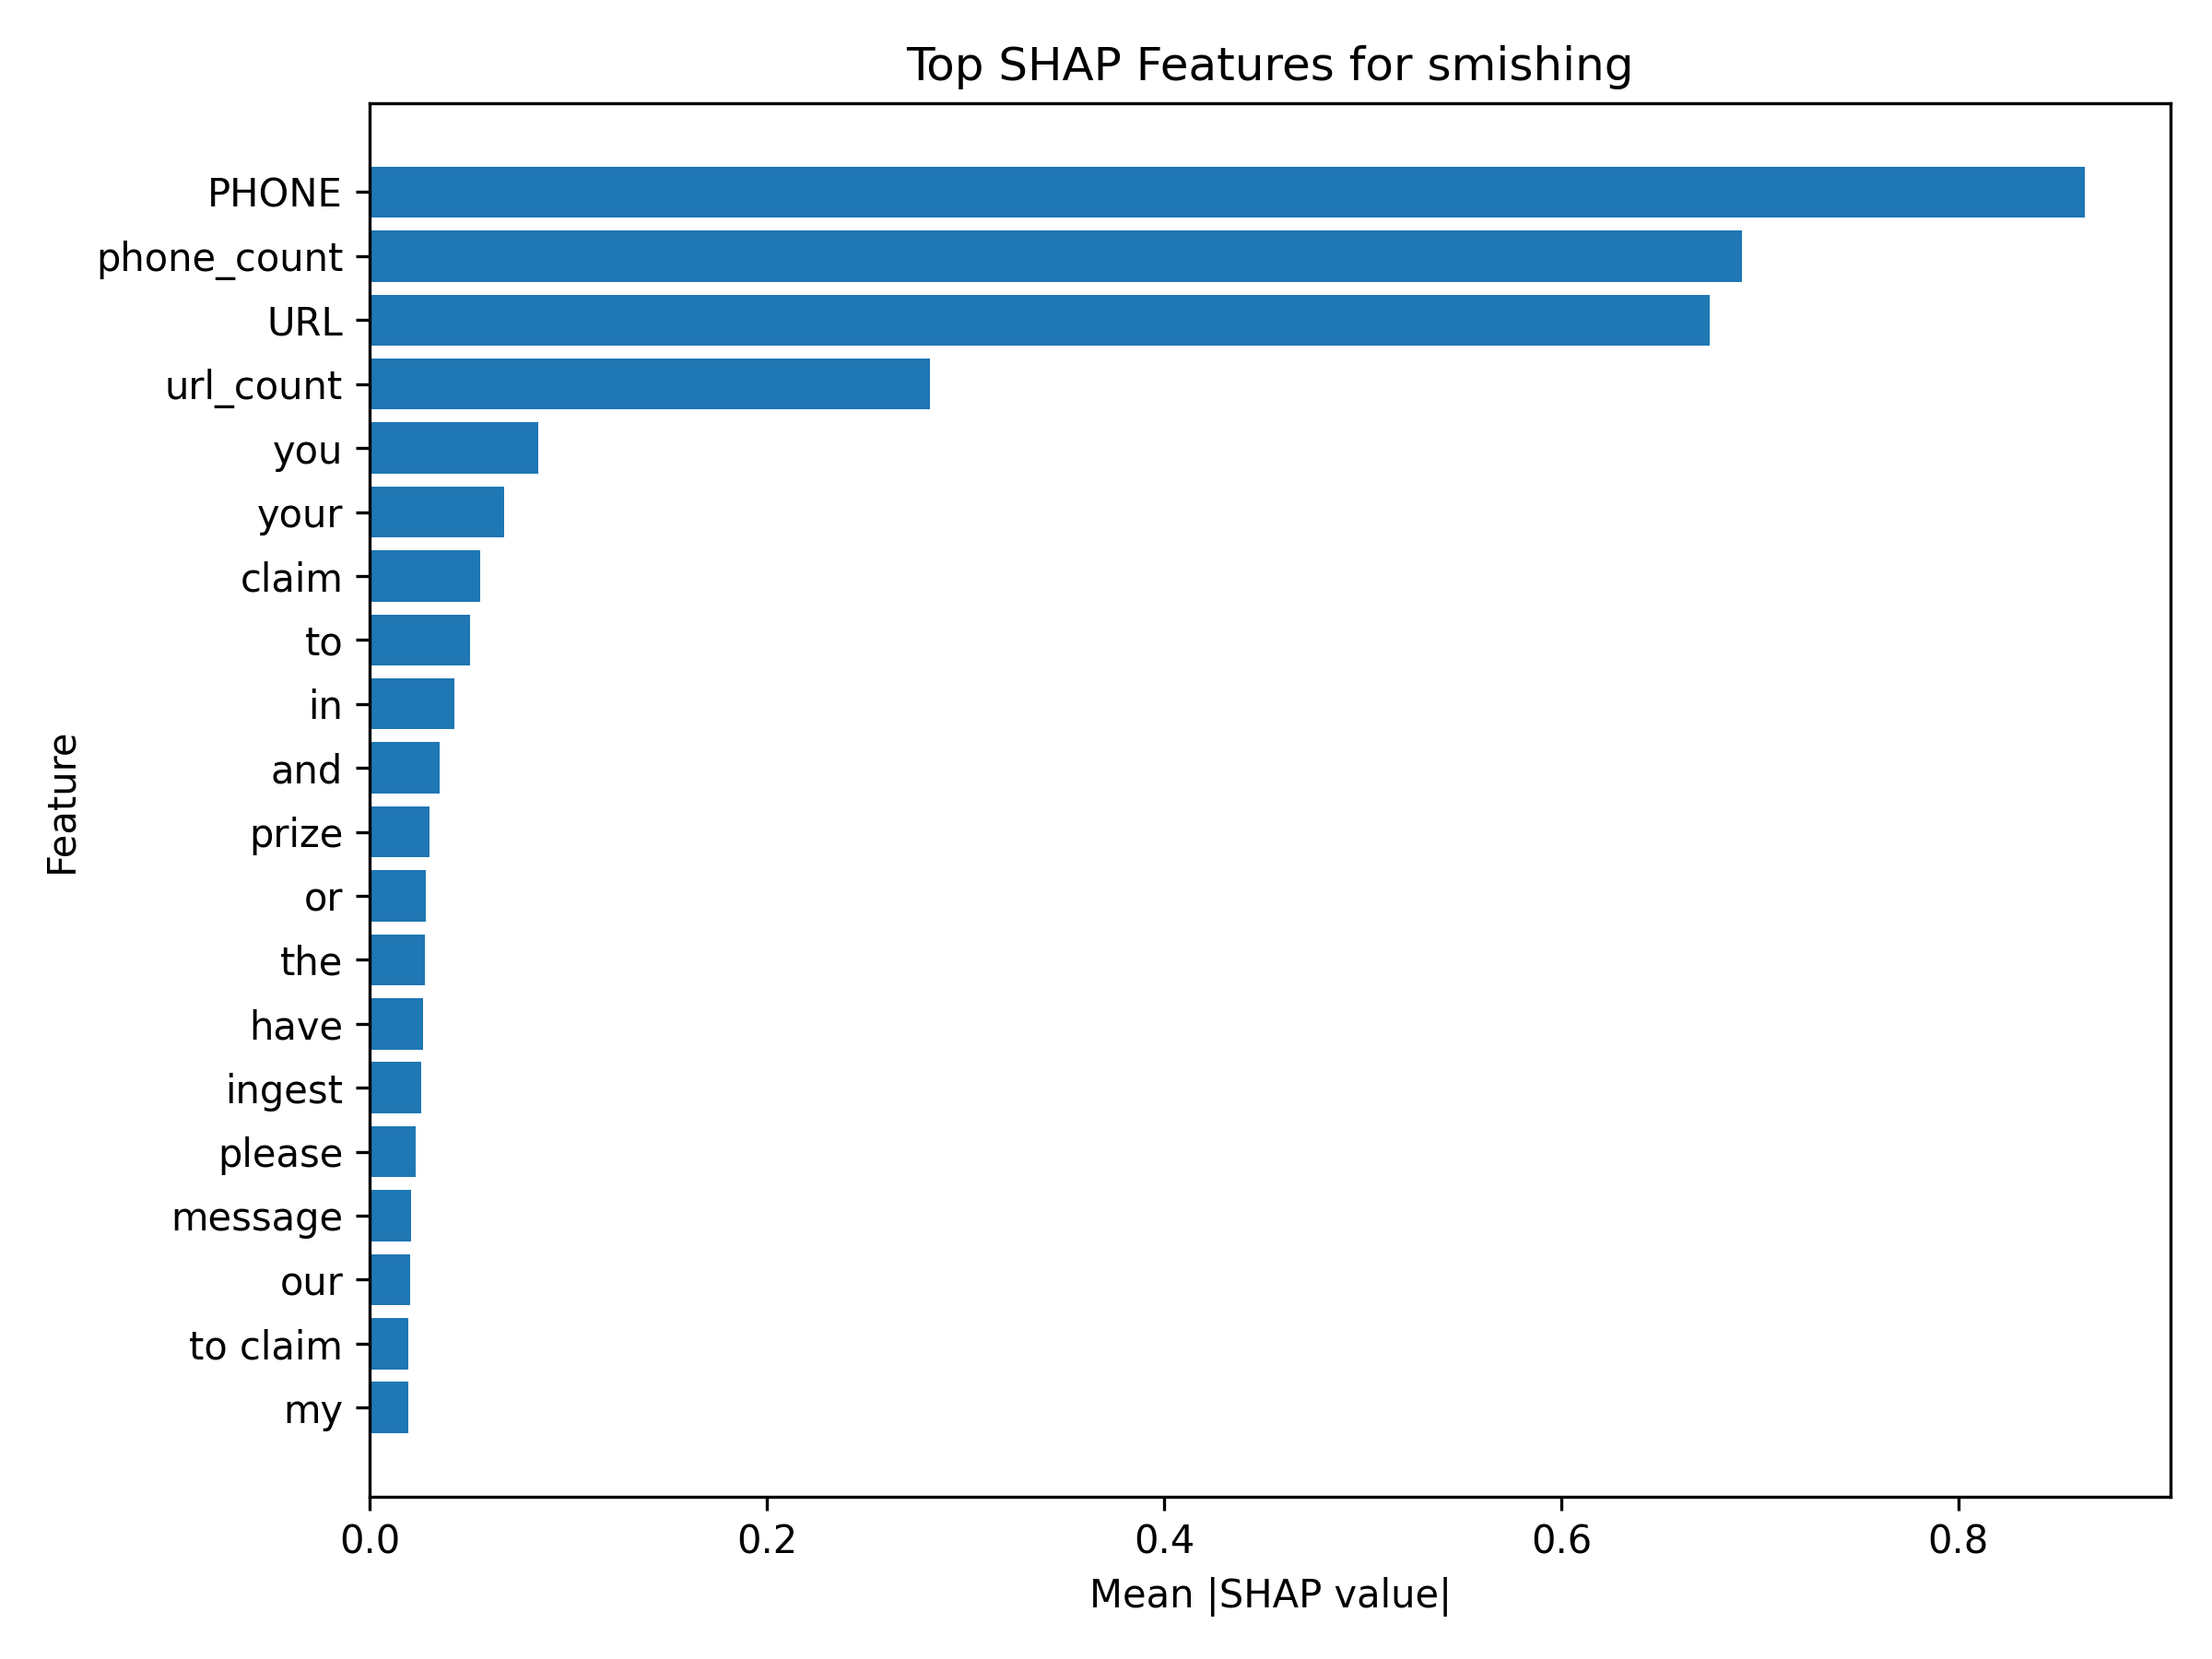

Source data for this figure (header and first rows):
class, feature_name, raw_feature_name, feature_type, mean_abs_shap
smishing, PHONE, numeric__PHONE, structured, 0.8637
smishing, phone_count, numeric__phone_count, structured, 0.6911
smishing, URL, numeric__URL, structured, 0.675
smishing, url_count, numeric__url_count, structured, 0.2823
smishing, you, tfidf__you, tfidf, 0.08462
smishing, your, tfidf__your, tfidf, 0.06744
smishing, claim, tfidf__claim, tfidf, 0.05563
smishing, to, tfidf__to, tfidf, 0.0504
smishing, in, tfidf__in, tfidf, 0.04253
smishing, and, tfidf__and, tfidf, 0.03505
smishing, prize, tfidf__prize, tfidf, 0.03022
smishing, or, tfidf__or, tfidf, 0.02818
smishing, the, tfidf__the, tfidf, 0.02779
smishing, have, tfidf__have, tfidf, 0.02657
smishing, ingest, tfidf__ingest, tfidf, 0.02605
smishing, please, tfidf__please, tfidf, 0.02303
smishing, message, tfidf__message, tfidf, 0.02051
smishing, our, tfidf__our, tfidf, 0.02026
smishing, to claim, tfidf__to claim, tfidf, 0.01944
smishing, my, tfidf__my, tfidf, 0.01932
smishing, customer, tfidf__customer, tfidf, 0.01888
smishing, now, tfidf__now, tfidf, 0.01782
smishing, embody, tfidf__embody, tfidf, 0.01701
smishing, out, tfidf__out, tfidf, 0.01669
smishing, for, tfidf__for, tfidf, 0.0163
smishing, phonetoken now, tfidf__phonetoken now, tfidf, 0.01619
smishing, get, tfidf__get, tfidf, 0.01607
smishing, 500, tfidf__500, tfidf, 0.01527
smishing, mobile, tfidf__mobile, tfidf, 0.01484
smishing, it, tfidf__it, tfidf, 0.01474
smishing, urltoken, tfidf__urltoken, tfidf, 0.01449
smishing, with, tfidf__with, tfidf, 0.01409
smishing, we, tfidf__we, tfidf, 0.01397
smishing, call, tfidf__call, tfidf, 0.01305
smishing, txt, tfidf__txt, tfidf, 0.01285
smishing, text, tfidf__text, tfidf, 0.01264
smishing, 000, tfidf__000, tfidf, 0.01252
smishing, on, tfidf__on, tfidf, 0.01246
smishing, only, tfidf__only, tfidf, 0.01229
smishing, won, tfidf__won, tfidf, 0.01193
smishing, one, tfidf__one, tfidf, 0.01157
smishing, per, tfidf__per, tfidf, 0.0115
smishing, contact, tfidf__contact, tfidf, 0.01133
smishing, you have, tfidf__you have, tfidf, 0.01123
smishing, just, tfidf__just, tfidf, 0.01123
smishing, this, tfidf__this, tfidf, 0.01112
smishing, by, tfidf__by, tfidf, 0.01107
smishing, stop, tfidf__stop, tfidf, 0.01104
smishing, as, tfidf__as, tfidf, 0.01075
smishing, at, tfidf__at, tfidf, 0.01029
smishing, good, tfidf__good, tfidf, 0.01021
smishing, are, tfidf__are, tfidf, 0.01018
smishing, call phonetoken, tfidf__call phonetoken, tfidf, 0.01011
smishing, receive, tfidf__receive, tfidf, 0.00977
smishing, 1000, tfidf__1000, tfidf, 0.009768
smishing, tone, tfidf__tone, tfidf, 0.00975
smishing, exist, tfidf__exist, tfidf, 0.009526
smishing, due, tfidf__due, tfidf, 0.009289
smishing, congratulations, tfidf__congratulations, tfidf, 0.00925
smishing, if, tfidf__if, tfidf, 0.009206
... 4,946 more rows
